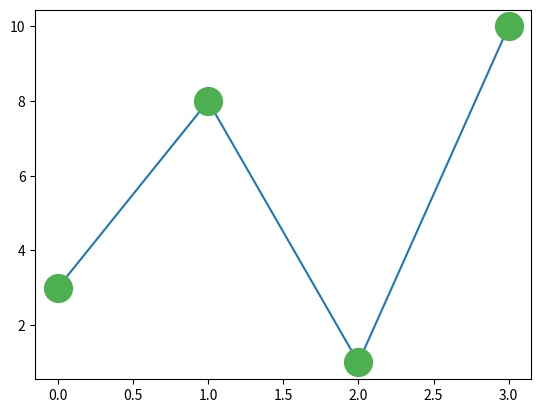

This figure's Python source:
import matplotlib.pyplot as plt
import numpy as np

ypoints = np.array([3, 8, 1, 10])

plt.plot(ypoints, marker = 'o', ms = 20, mec = '#4CAF50', mfc = '#4CAF50')
plt.show()













# You can also use Hexadecimal color values:

# Example
# Mark each point with a beautiful green color: